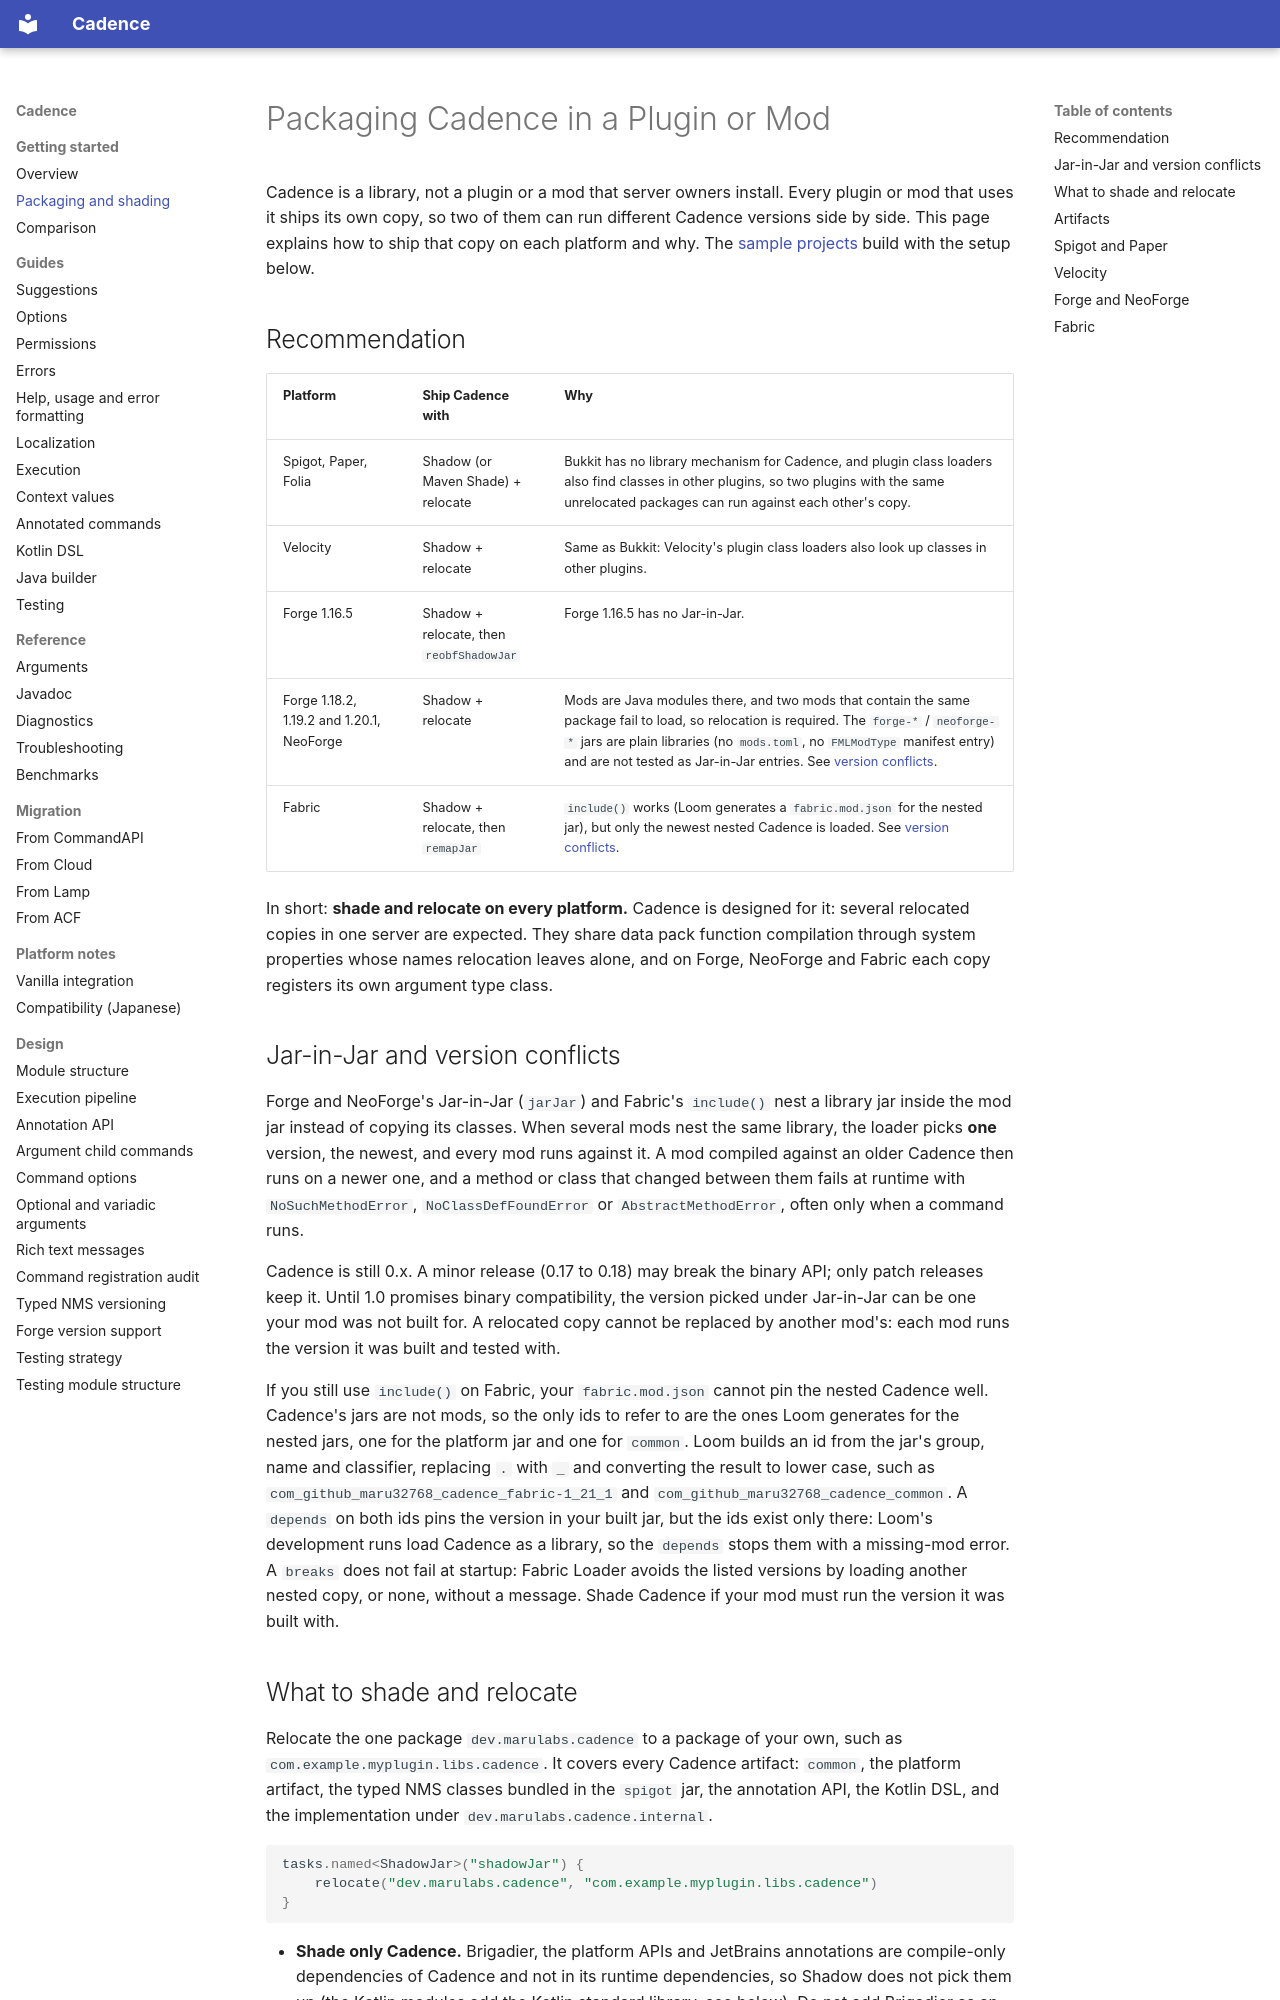

repository: Maru32768/CommandLib · page: packaging/index.html · generator: mkdocs

# Packaging Cadence in a Plugin or Mod

Cadence is a library, not a plugin or a mod that server owners install. Every plugin or mod that uses it ships its
own copy, so two of them can run different Cadence versions side by side. This page explains how to ship that copy
on each platform and why. The [sample projects](../samples) build with the setup below.

## Recommendation

| Platform | Ship Cadence with | Why |
|---|---|---|
| Spigot, Paper, Folia | Shadow (or Maven Shade) + relocate | Bukkit has no library mechanism for Cadence, and plugin class loaders also find classes in other plugins, so two plugins with the same unrelocated packages can run against each other's copy. |
| Velocity | Shadow + relocate | Same as Bukkit: Velocity's plugin class loaders also look up classes in other plugins. |
| Forge 1.16.5 | Shadow + relocate, then `reobfShadowJar` | Forge 1.16.5 has no Jar-in-Jar. |
| Forge 1.18.2, 1.19.2 and 1.20.1, NeoForge | Shadow + relocate | Mods are Java modules there, and two mods that contain the same package fail to load, so relocation is required. The `forge-*` / `neoforge-*` jars are plain libraries (no `mods.toml`, no `FMLModType` manifest entry) and are not tested as Jar-in-Jar entries. See [version conflicts](#jar-in-jar-and-version-conflicts). |
| Fabric | Shadow + relocate, then `remapJar` | `include()` works (Loom generates a `fabric.mod.json` for the nested jar), but only the newest nested Cadence is loaded. See [version conflicts](#jar-in-jar-and-version-conflicts). |

In short: **shade and relocate on every platform.** Cadence is designed for it: several relocated copies in one
server are expected. They share data pack function compilation through system properties whose names relocation
leaves alone, and on Forge, NeoForge and Fabric each copy registers its own argument type class.

## Jar-in-Jar and version conflicts

Forge and NeoForge's Jar-in-Jar (`jarJar`) and Fabric's `include()` nest a library jar inside the mod jar instead of
copying its classes. When several mods nest the same library, the loader picks **one** version, the newest, and every
mod runs against it. A mod compiled against an older Cadence then runs on a newer one, and a method or class that
changed between them fails at runtime with `NoSuchMethodError`, `NoClassDefFoundError` or `AbstractMethodError`,
often only when a command runs.

Cadence is still 0.x. A minor release (0.17 to 0.18) may break the binary API; only patch releases keep it. Until
1.0 promises binary compatibility, the version picked under Jar-in-Jar can be one your mod was not built for.
A relocated copy cannot be replaced by another mod's: each mod runs the version it was built and tested with.

If you still use `include()` on Fabric, your `fabric.mod.json` cannot pin the nested Cadence well. Cadence's
jars are not mods, so the only ids to refer to are the ones Loom generates for the nested jars, one for the platform
jar and one for `common`. Loom builds an id from the jar's group, name and classifier, replacing `.` with `_` and
converting the result to lower case, such as `com_github_maru32768_cadence_fabric-1_21_1` and
`com_github_maru32768_cadence_common`. A `depends` on both ids pins the version in your built jar, but the ids exist
only there: Loom's development runs load Cadence as a library, so the `depends` stops them with a missing-mod error.
A `breaks` does not fail at startup: Fabric Loader avoids the listed versions by loading another nested copy, or none,
without a message. Shade Cadence if your mod must run the version it was built with.
